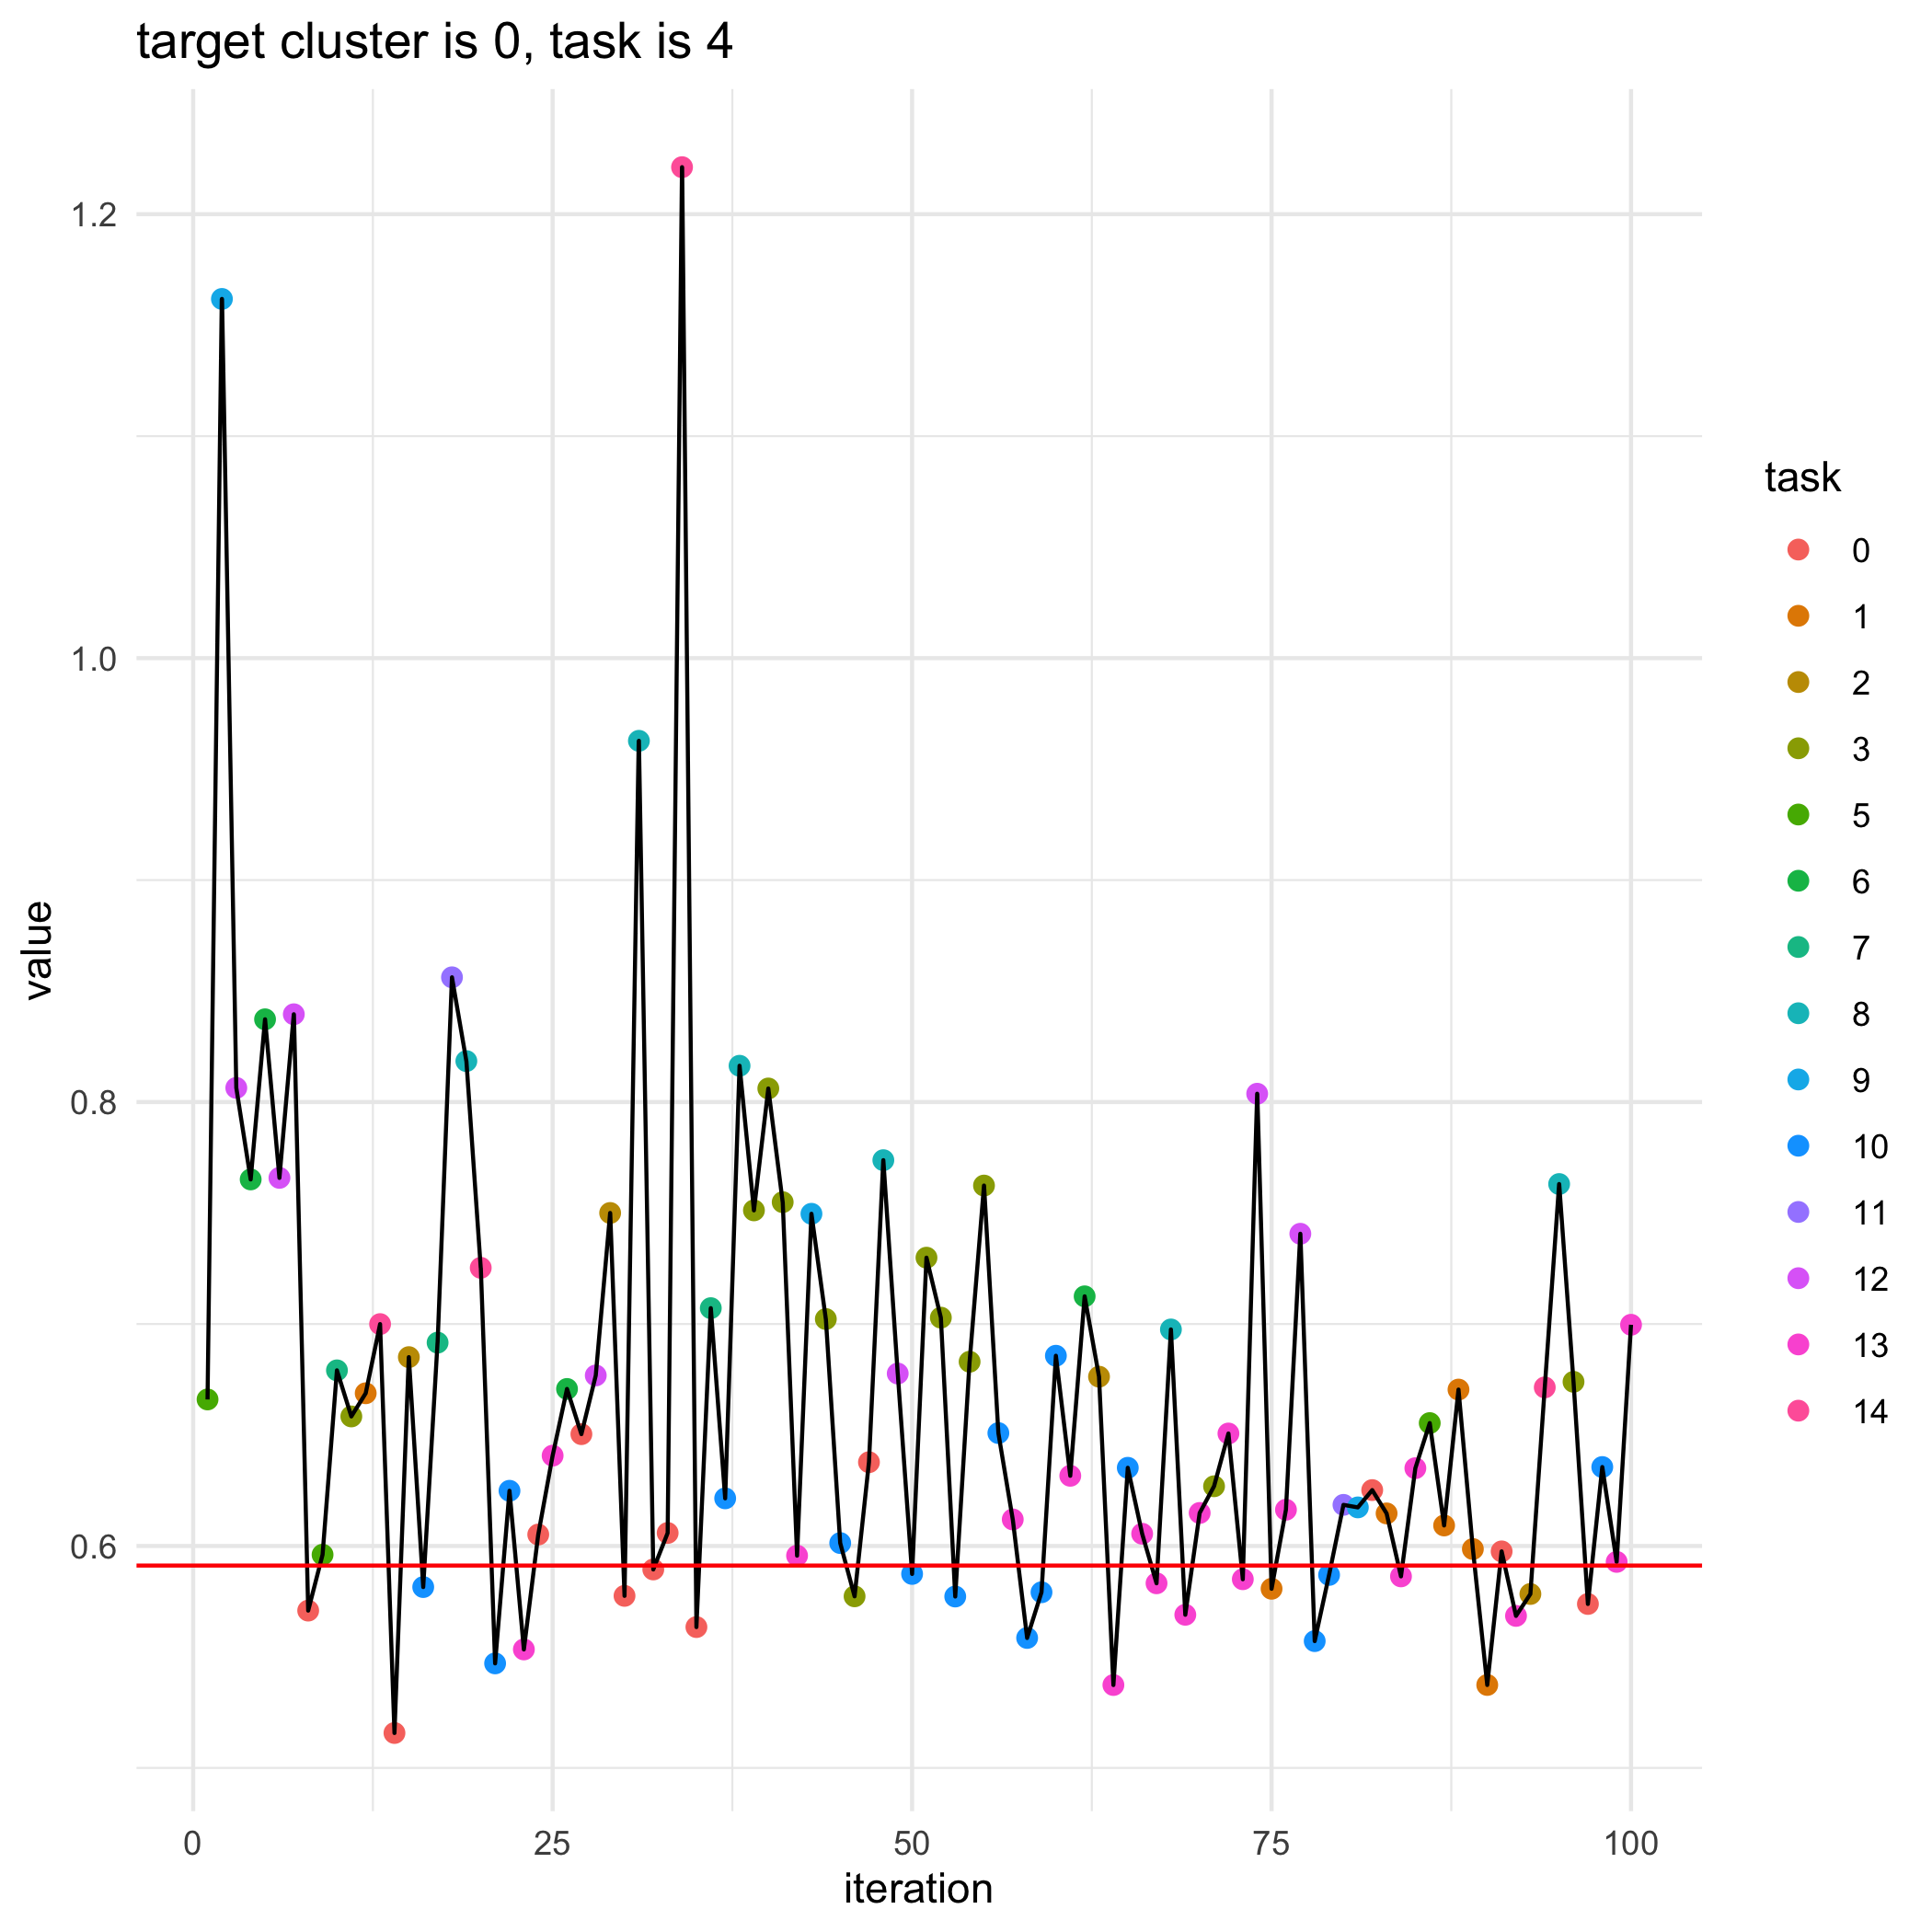

Data behind this chart, as committed beside it:
, losses, bandit_selects
0, 0.5912, 
1, 0.666, 5.0
2, 1.162, 9.0
3, 0.8064, 12.0
4, 0.7651, 6.0
5, 0.8373, 6.0
6, 0.7658, 12.0
7, 0.8395, 12.0
8, 0.5709, 0.0
9, 0.5961, 5.0
10, 0.6791, 7.0
11, 0.6584, 3.0
12, 0.6688, 1.0
13, 0.7, 14.0
14, 0.5157, 0.0
15, 0.6851, 2.0
16, 0.5815, 10.0
17, 0.6916, 7.0
18, 0.8562, 11.0
19, 0.8185, 8.0
20, 0.7253, 14.0
21, 0.5471, 10.0
22, 0.6249, 10.0
23, 0.5534, 13.0
24, 0.6051, 0.0
25, 0.6407, 13.0
26, 0.6707, 6.0
27, 0.6504, 0.0
28, 0.6768, 12.0
29, 0.75, 2.0
30, 0.5775, 0.0
31, 0.9627, 8.0
32, 0.5894, 0.0
33, 0.6059, 0.0
34, 1.221, 14.0
35, 0.5635, 0.0
36, 0.7071, 7.0
37, 0.6215, 10.0
38, 0.8163, 8.0
39, 0.7512, 3.0
40, 0.8061, 3.0
41, 0.7549, 3.0
42, 0.5956, 13.0
43, 0.7497, 9.0
44, 0.7022, 3.0
45, 0.6013, 10.0
46, 0.5773, 3.0
47, 0.6377, 0.0
48, 0.7738, 8.0
49, 0.6777, 12.0
50, 0.5874, 10.0
51, 0.7299, 3.0
52, 0.7029, 3.0
53, 0.5772, 10.0
54, 0.683, 3.0
55, 0.7624, 3.0
56, 0.6509, 10.0
57, 0.612, 13.0
58, 0.5586, 10.0
59, 0.5791, 10.0
... 41 more rows
